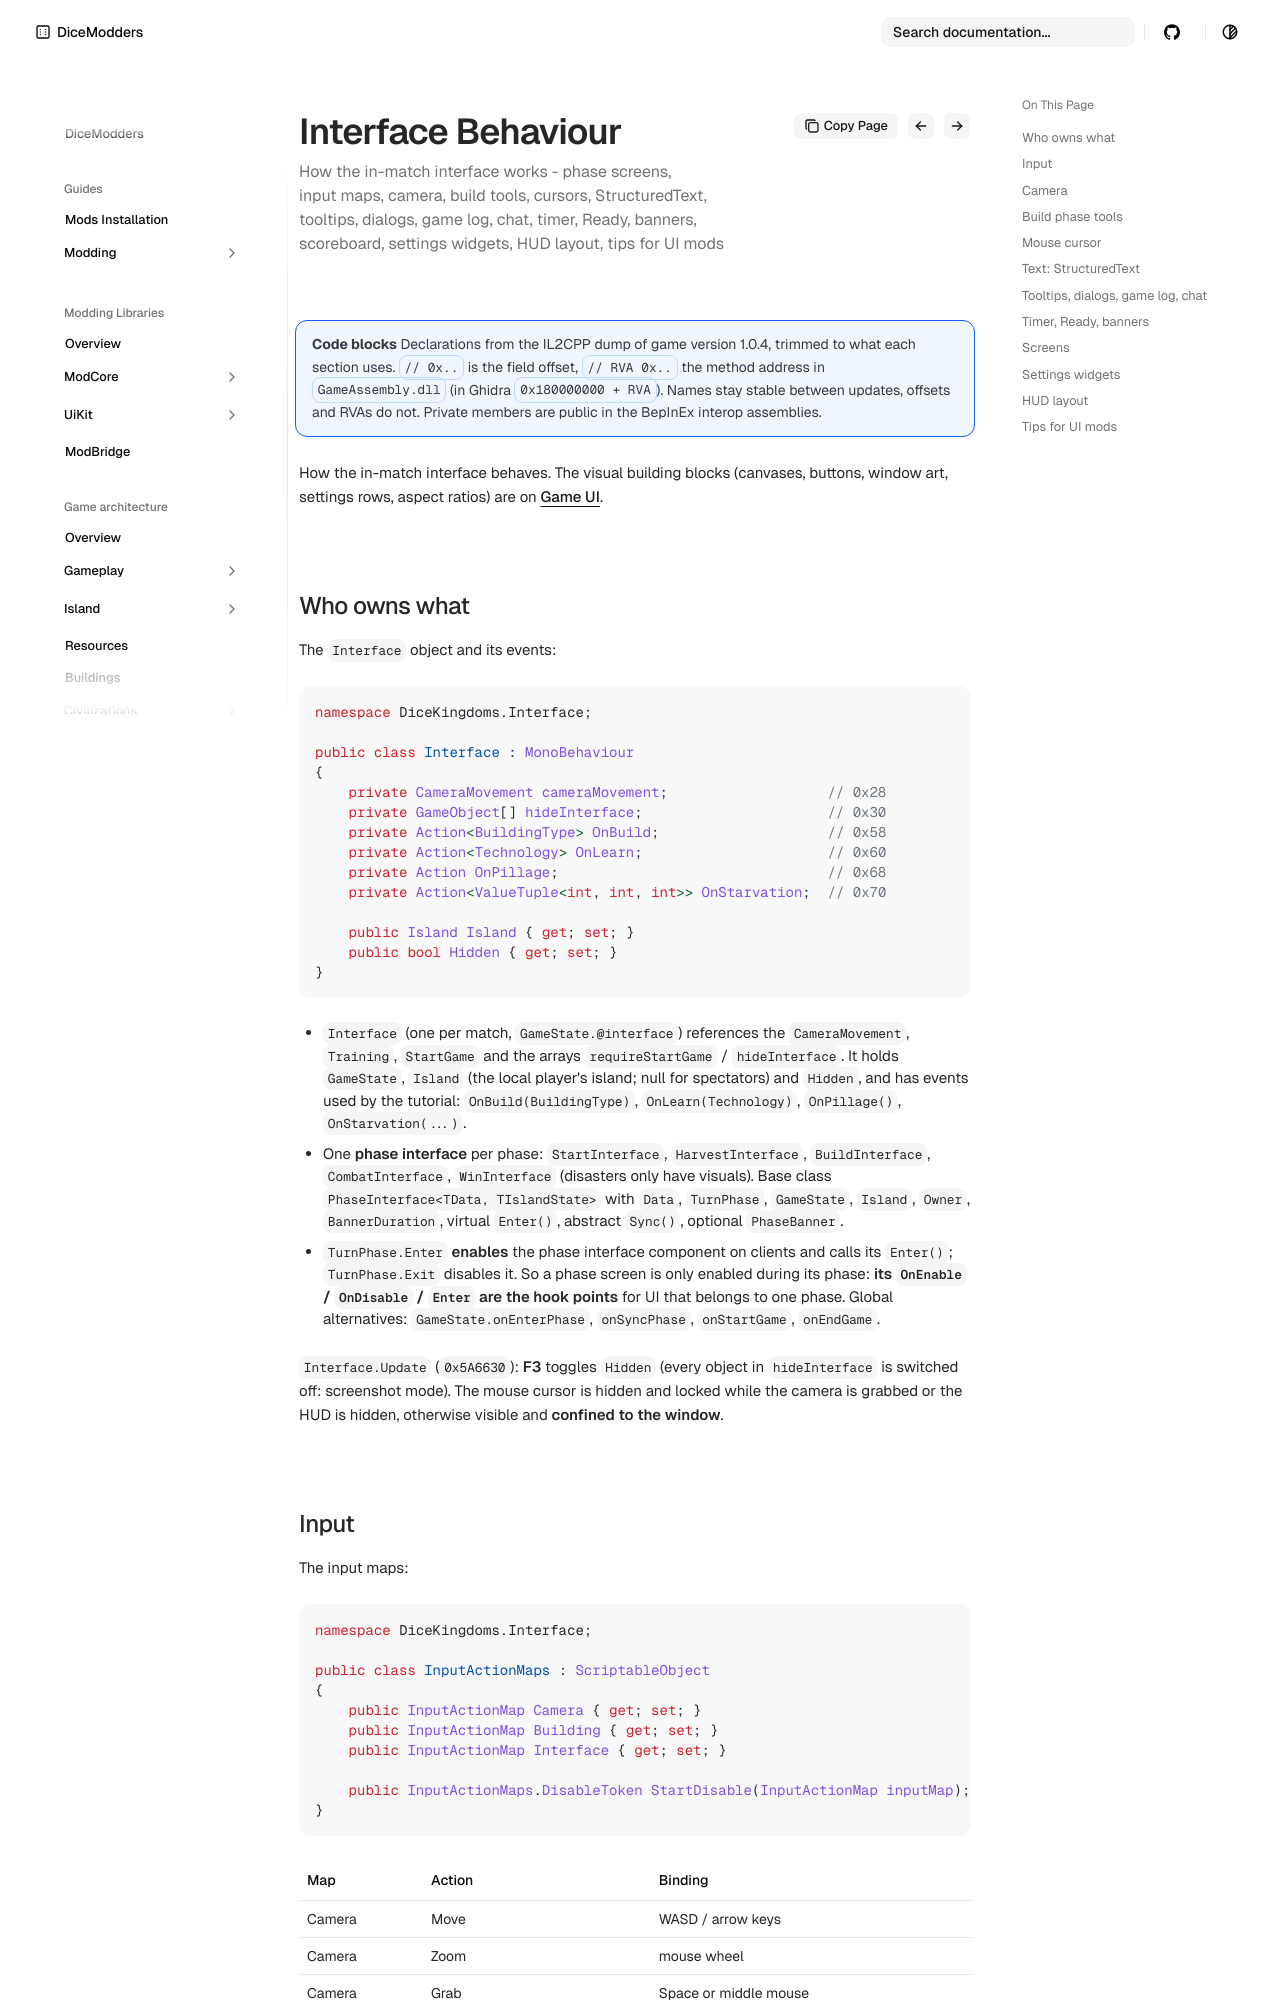

repository: DiceModders/DiceKingdoms-Modding-Wiki · page: game-architecture/interface/index.html · generator: mkdocs

---
summary: How the in-match interface works - phase screens, input maps, camera, build tools, cursors, StructuredText, tooltips, dialogs, game log, chat, timer, Ready, banners, scoreboard, settings widgets, HUD layout, tips for UI mods
---

# Interface behaviour

!!! info "Code blocks"
    Declarations from the IL2CPP dump of game version 1.0.4, trimmed to what each section uses. `// 0x..` is the field offset, `// RVA 0x..` the method address in `GameAssembly.dll` (in Ghidra `0x180000000 + RVA`). Names stay stable between updates, offsets and RVAs do not. Private members are public in the BepInEx interop assemblies.

How the in-match interface behaves. The visual building blocks (canvases, buttons, window art, settings rows, aspect ratios) are on [Game UI](ui.md).

## Who owns what

The `Interface` object and its events:

<!-- code: Interface | cameraMovement, hideInterface, Island, Hidden, OnBuild, OnLearn, OnPillage, OnStarvation -->
```csharp
namespace DiceKingdoms.Interface;

public class Interface : MonoBehaviour
{
    private CameraMovement cameraMovement;                   // 0x28
    private GameObject[] hideInterface;                      // 0x30
    private Action<BuildingType> OnBuild;                    // 0x58
    private Action<Technology> OnLearn;                      // 0x60
    private Action OnPillage;                                // 0x68
    private Action<ValueTuple<int, int, int>> OnStarvation;  // 0x70

    public Island Island { get; set; }
    public bool Hidden { get; set; }
}
```
<!-- /code -->

- `Interface` (one per match, `GameState.@interface`) references the `CameraMovement`, `Training`, `StartGame` and the arrays `requireStartGame` / `hideInterface`. It holds `GameState`,
  `Island` (the local player's island; null for spectators) and `Hidden`, and has events used by the tutorial: `OnBuild(BuildingType)`, `OnLearn(Technology)`, `OnPillage()`, `OnStarvation(...)`.
- One **phase interface** per phase: `StartInterface`, `HarvestInterface`, `BuildInterface`, `CombatInterface`, `WinInterface` (disasters only have visuals). Base class
  `PhaseInterface<TData, TIslandState>` with `Data`, `TurnPhase`, `GameState`, `Island`, `Owner`, `BannerDuration`, virtual `Enter()`, abstract `Sync()`, optional `PhaseBanner`.
- `TurnPhase.Enter` **enables** the phase interface component on clients and calls its `Enter()`; `TurnPhase.Exit` disables it. So a phase screen is only enabled during its phase:
  **its `OnEnable` / `OnDisable` / `Enter` are the hook points** for UI that belongs to one phase. Global alternatives: `GameState.onEnterPhase`, `onSyncPhase`, `onStartGame`, `onEndGame`.

`Interface.Update` (`0x5A6630`): **F3** toggles `Hidden` (every object in `hideInterface` is switched off: screenshot mode). The mouse cursor is hidden and locked while the camera is grabbed
or the HUD is hidden, otherwise visible and **confined to the window**.
